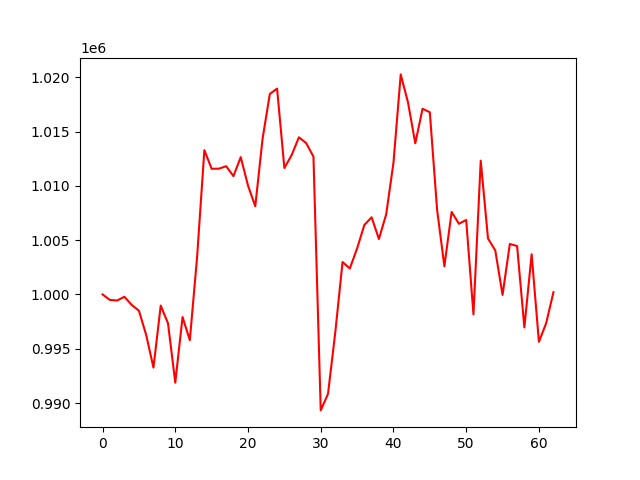

Values plotted in this chart, from the file beside it:
, 0
0, 1000000
1, 999500
2, 999440
3, 999789
4, 999041
5, 998504
6, 996269
7, 993265
8, 998976
9, 997341
10, 991876
11, 997920
12, 995787
13, 1003443
14, 1013294
15, 1011576
16, 1011585
17, 1011813
18, 1010898
19, 1012646
20, 1010030
21, 1008120
22, 1014323
23, 1018466
24, 1018961
25, 1011644
26, 1012833
27, 1014476
28, 1013940
29, 1012693
30, 989320
31, 990844
32, 996503
33, 1002986
34, 1002391
35, 1004235
36, 1006405
37, 1007107
38, 1005106
39, 1007380
40, 1012123
41, 1020268
42, 1017686
43, 1013923
44, 1017103
45, 1016782
46, 1007813
47, 1002596
48, 1007599
49, 1006511
50, 1006862
51, 998162
52, 1012326
53, 1005153
54, 1004057
55, 999959
56, 1004648
57, 1004464
58, 996963
59, 1003703
... 3 more rows
